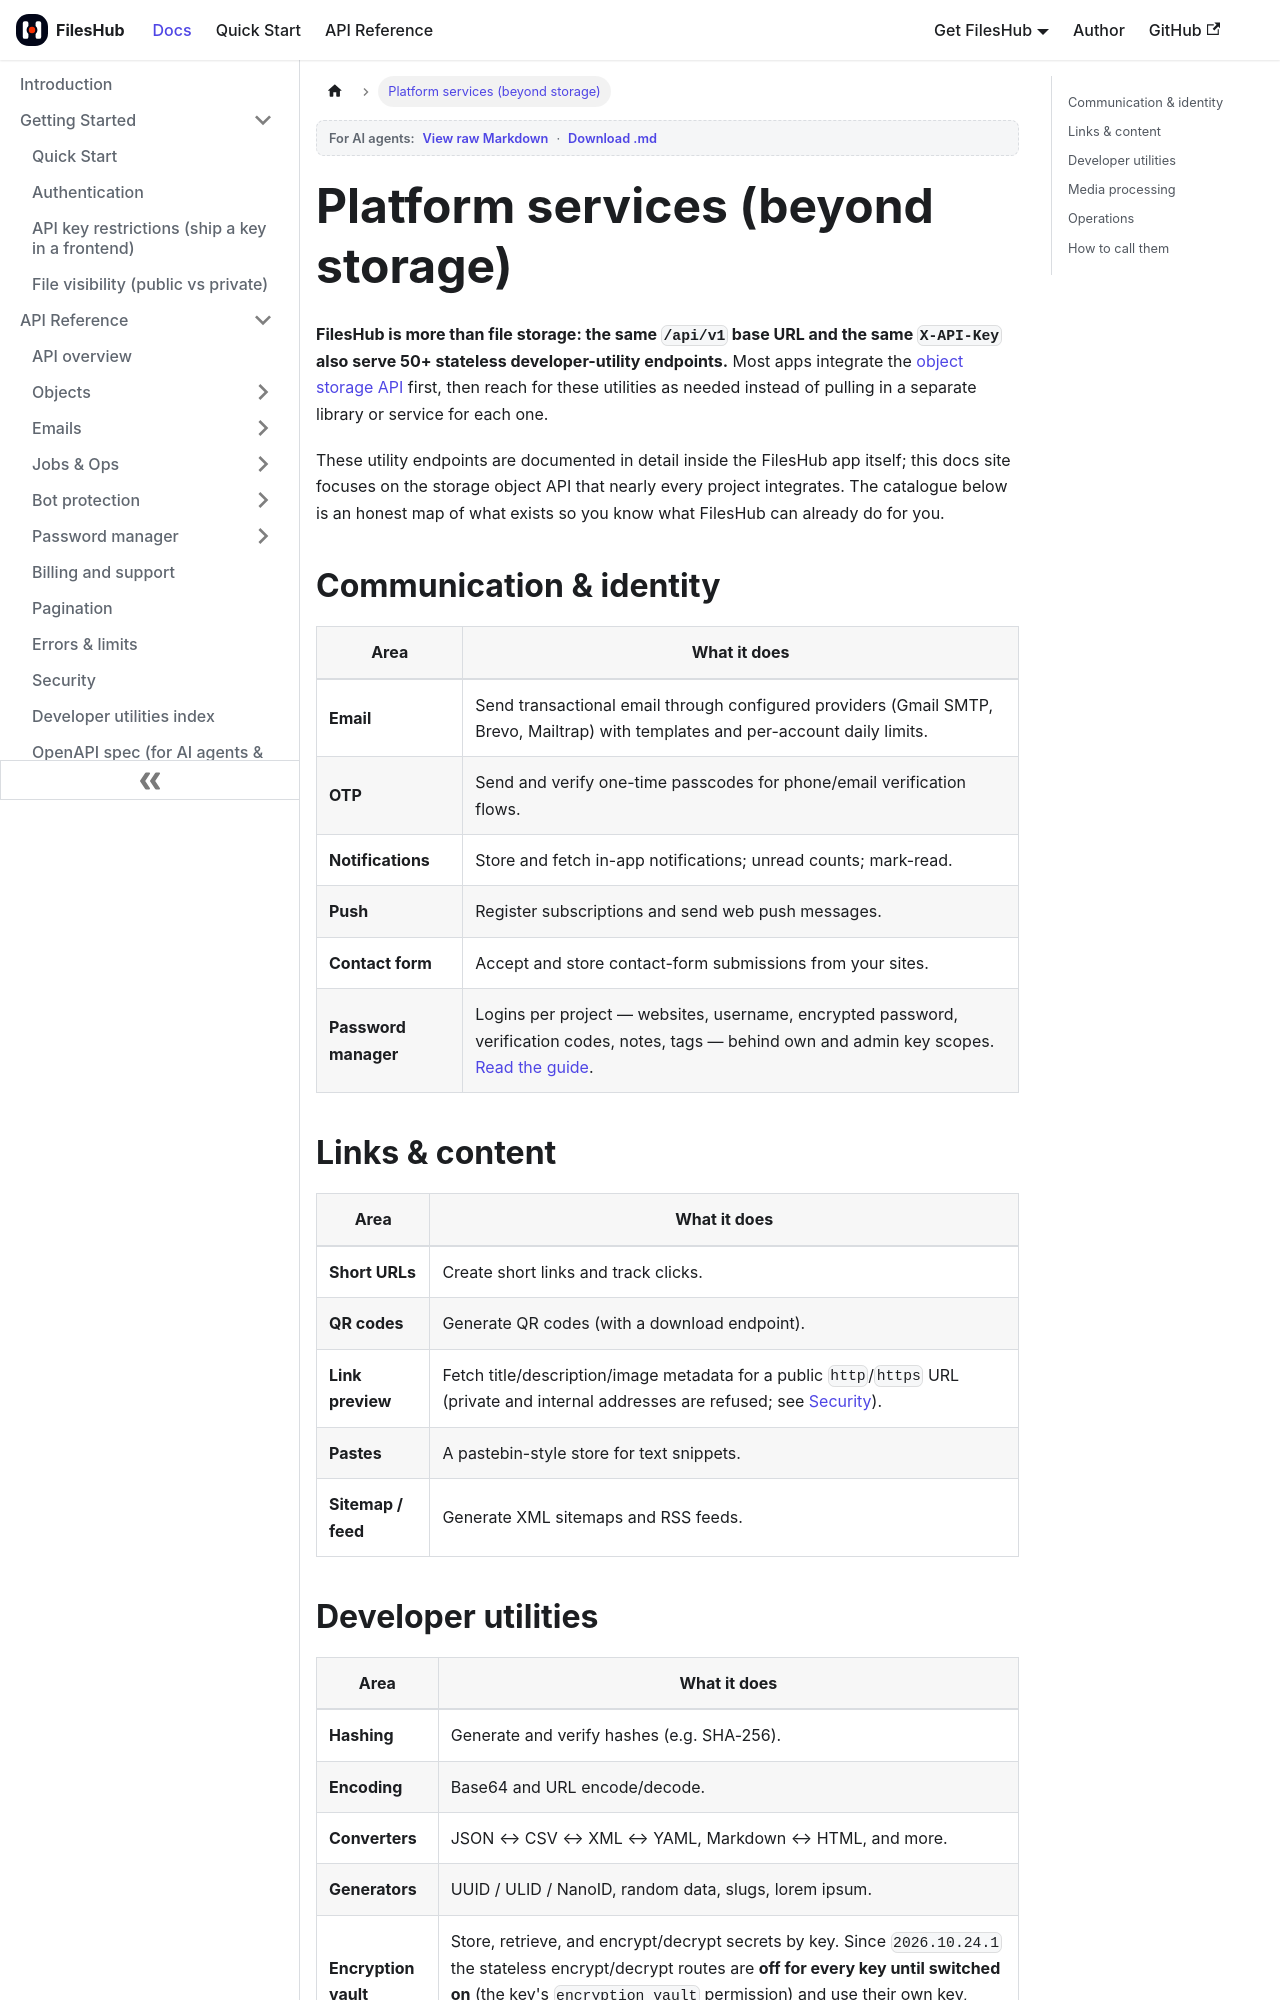

repository: aoneahsan/files-hub-docs · page: platform-services.html · generator: docusaurus

---
sidebar_position: 4
title: Platform services (beyond storage)
description: Beyond file storage, FilesHub exposes 50+ stateless developer-utility endpoints on the same base URL and X-API-Key — hashing, encoding, converters, QR codes, short URLs, OTP, a vault, and image/PDF processing.
keywords: [fileshub utilities, developer api, hashing api, qr code api, short url api, otp api, encryption vault, image processing api, pdf api]
last_update:
  date: 2026-06-23
  author: Ahsan Mahmood
---

# Platform services (beyond storage)

**FilesHub is more than file storage: the same `/api/v1` base URL and the same `X-API-Key` also serve 50+ stateless developer-utility endpoints.** Most apps integrate the [object storage API](api/overview) first, then reach for these utilities as needed instead of pulling in a separate library or service for each one.

These utility endpoints are documented in detail inside the FilesHub app itself; this docs site focuses on the storage object API that nearly every project integrates. The catalogue below is an honest map of what exists so you know what FilesHub can already do for you.

## Communication & identity

| Area | What it does |
|---|---|
| **Email** | Send transactional email through configured providers (Gmail SMTP, Brevo, Mailtrap) with templates and per-account daily limits. |
| **OTP** | Send and verify one-time passcodes for phone/email verification flows. |
| **Notifications** | Store and fetch in-app notifications; unread counts; mark-read. |
| **Push** | Register subscriptions and send web push messages. |
| **Contact form** | Accept and store contact-form submissions from your sites. |
| **Password manager** | Logins per project — websites, username, encrypted password, verification codes, notes, tags — behind own and admin key scopes. [Read the guide](api/passwords/overview.md). |
